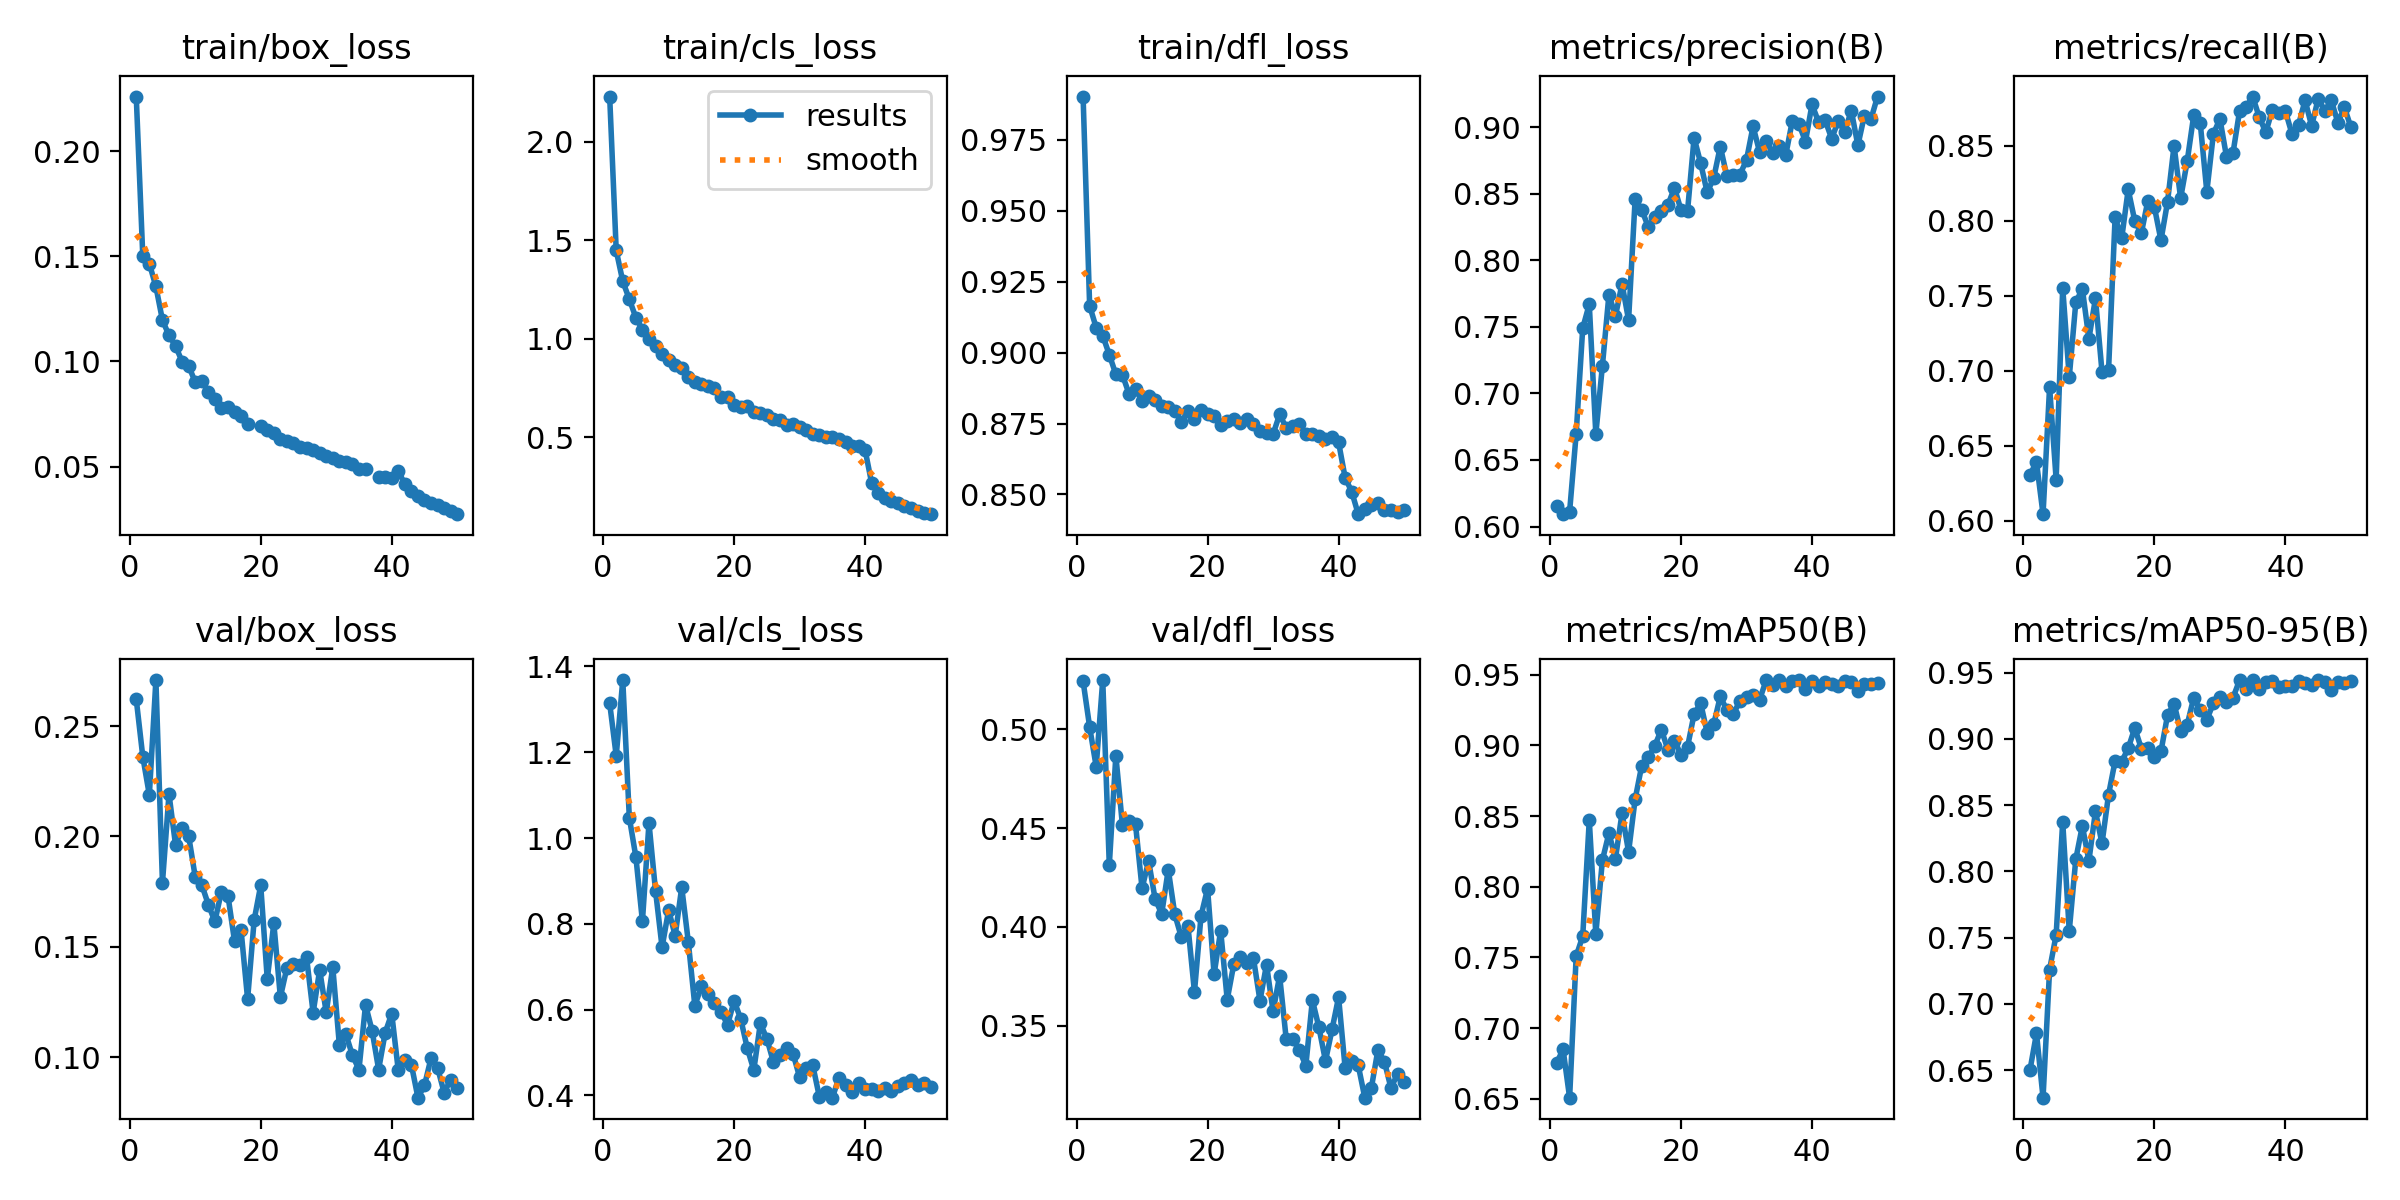

The data file committed next to this chart (first rows):
epoch, time, train/box_loss, train/cls_loss, train/dfl_loss, metrics/precision(B), metrics/recall(B), metrics/mAP50(B), metrics/mAP50-95(B), val/box_loss, val/cls_loss, val/dfl_loss, lr/pg0, lr/pg1, lr/pg2
1, 67.42, 0.2259, 2.229, 0.9903, 0.6155, 0.6308, 0.6751, 0.65, 0.2622, 1.315, 0.5244, 0.0002556, 0.0002556, 0.0002556
2, 123.3, 0.15, 1.448, 0.9165, 0.6093, 0.639, 0.6851, 0.6777, 0.2361, 1.192, 0.5012, 0.0005018, 0.0005018, 0.0005018
3, 176.9, 0.1465, 1.291, 0.9088, 0.6113, 0.6044, 0.6509, 0.6292, 0.2188, 1.368, 0.4811, 0.0007379, 0.0007379, 0.0007379
4, 232, 0.1356, 1.2, 0.906, 0.6696, 0.6893, 0.7509, 0.7259, 0.2708, 1.048, 0.525, 0.0007233, 0.0007233, 0.0007233
5, 300.6, 0.1196, 1.106, 0.8993, 0.749, 0.6275, 0.765, 0.7521, 0.179, 0.9557, 0.4313, 0.0007081, 0.0007081, 0.0007081
6, 363.2, 0.1124, 1.045, 0.8923, 0.767, 0.7555, 0.8471, 0.8375, 0.2192, 0.8058, 0.4867, 0.0006929, 0.0006929, 0.0006929
7, 440.5, 0.1073, 0.9963, 0.8922, 0.6694, 0.6957, 0.7665, 0.755, 0.1961, 1.035, 0.4516, 0.0006776, 0.0006776, 0.0006776
8, 518.9, 0.09991, 0.9601, 0.8855, 0.7206, 0.7457, 0.8187, 0.8093, 0.2038, 0.8769, 0.4536, 0.0006624, 0.0006624, 0.0006624
9, 582.6, 0.09788, 0.9214, 0.8872, 0.7742, 0.7547, 0.8379, 0.8344, 0.2002, 0.7451, 0.452, 0.0006472, 0.0006472, 0.0006472
10, 659.4, 0.0902, 0.8917, 0.8828, 0.7582, 0.7213, 0.8199, 0.808, 0.1818, 0.832, 0.4195, 0.000632, 0.000632, 0.000632
11, 719.8, 0.09074, 0.8685, 0.8847, 0.7823, 0.7484, 0.852, 0.8454, 0.1781, 0.7723, 0.4334, 0.0006167, 0.0006167, 0.0006167
12, 791.9, 0.08552, 0.8488, 0.8833, 0.7551, 0.6993, 0.8246, 0.8212, 0.1692, 0.8852, 0.414, 0.0006015, 0.0006015, 0.0006015
13, 848.6, 0.08193, 0.8057, 0.8811, 0.8459, 0.7005, 0.8619, 0.8579, 0.1615, 0.7582, 0.4066, 0.0005863, 0.0005863, 0.0005863
14, 902.5, 0.07787, 0.7782, 0.8809, 0.8381, 0.8024, 0.8854, 0.8833, 0.175, 0.6089, 0.429, 0.0005711, 0.0005711, 0.0005711
15, 960.6, 0.07825, 0.7687, 0.8795, 0.8251, 0.7882, 0.8914, 0.8828, 0.1732, 0.6539, 0.4063, 0.0005558, 0.0005558, 0.0005558
16, 1024, 0.07595, 0.7583, 0.8756, 0.8322, 0.8209, 0.8996, 0.8929, 0.1526, 0.637, 0.3947, 0.0005406, 0.0005406, 0.0005406
17, 1094, 0.07396, 0.7482, 0.8793, 0.8373, 0.8, 0.9111, 0.9082, 0.1575, 0.6155, 0.4006, 0.0005254, 0.0005254, 0.0005254
18, 1155, 0.0704, 0.706, 0.8768, 0.8415, 0.7917, 0.8969, 0.8928, 0.1263, 0.594, 0.367, 0.0005102, 0.0005102, 0.0005102
19, 1224, inf, 0.7051, 0.8797, 0.8545, 0.8134, 0.9031, 0.8931, 0.1621, 0.5646, 0.4055, 0.0004949, 0.0004949, 0.0004949
20, 1286, 0.06947, 0.6645, 0.8785, 0.8378, 0.8091, 0.8935, 0.8866, 0.1779, 0.6201, 0.4194, 0.0004797, 0.0004797, 0.0004797
21, 1345, 0.06751, 0.6549, 0.8776, 0.837, 0.7871, 0.8989, 0.8906, 0.1354, 0.5786, 0.376, 0.0004645, 0.0004645, 0.0004645
22, 1409, 0.06603, 0.6584, 0.8744, 0.8921, 0.8125, 0.9221, 0.9177, 0.1606, 0.5101, 0.3981, 0.0004492, 0.0004492, 0.0004492
23, 1466, 0.06313, 0.6285, 0.8758, 0.873, 0.8501, 0.9298, 0.9266, 0.1272, 0.4588, 0.3631, 0.000434, 0.000434, 0.000434
24, 1530, 0.06201, 0.6234, 0.8767, 0.851, 0.8151, 0.9088, 0.9059, 0.1406, 0.5677, 0.381, 0.0004188, 0.0004188, 0.0004188
25, 1586, 0.06119, 0.6134, 0.8754, 0.8619, 0.8396, 0.915, 0.9106, 0.1422, 0.5319, 0.3846, 0.0004036, 0.0004036, 0.0004036
26, 1664, 0.05938, 0.5918, 0.8766, 0.8855, 0.8704, 0.9346, 0.9311, 0.1418, 0.4773, 0.3816, 0.0003883, 0.0003883, 0.0003883
27, 1728, 0.05905, 0.5873, 0.8749, 0.8632, 0.865, 0.9248, 0.9218, 0.1452, 0.4943, 0.3841, 0.0003731, 0.0003731, 0.0003731
28, 1789, 0.05802, 0.5635, 0.8724, 0.8638, 0.8194, 0.9222, 0.9145, 0.1202, 0.5105, 0.3626, 0.0003579, 0.0003579, 0.0003579
29, 1845, 0.0563, 0.5687, 0.8717, 0.8643, 0.858, 0.9314, 0.9269, 0.1396, 0.4968, 0.3809, 0.0003427, 0.0003427, 0.0003427
30, 1912, 0.05502, 0.5514, 0.8712, 0.8754, 0.868, 0.9344, 0.9316, 0.1203, 0.442, 0.3572, 0.0003274, 0.0003274, 0.0003274
31, 1981, 0.05399, 0.5376, 0.8782, 0.9006, 0.8429, 0.9355, 0.9281, 0.1408, 0.4637, 0.3752, 0.0003122, 0.0003122, 0.0003122
32, 2036, 0.05252, 0.5155, 0.8735, 0.8813, 0.8454, 0.9322, 0.931, 0.1057, 0.4701, 0.3433, 0.000297, 0.000297, 0.000297
33, 2096, 0.0524, 0.5087, 0.874, 0.8899, 0.8733, 0.946, 0.9444, 0.1104, 0.3971, 0.3432, 0.0002818, 0.0002818, 0.0002818
34, 2153, 0.05135, 0.5027, 0.8749, 0.8803, 0.8758, 0.9429, 0.9378, 0.1008, 0.4068, 0.3376, 0.0002665, 0.0002665, 0.0002665
35, 2213, 0.04862, 0.4996, 0.8712, 0.8855, 0.8829, 0.9461, 0.9441, 0.09443, 0.3945, 0.3297, 0.0002513, 0.0002513, 0.0002513
36, 2272, 0.04873, 0.4881, 0.8713, 0.8793, 0.8692, 0.9423, 0.9374, 0.1237, 0.4413, 0.3629, 0.0002361, 0.0002361, 0.0002361
37, 2327, inf, 0.474, 0.8704, 0.9049, 0.8591, 0.9457, 0.9429, 0.112, 0.4244, 0.349, 0.0002209, 0.0002209, 0.0002209
38, 2384, 0.04522, 0.4525, 0.8696, 0.9025, 0.8739, 0.9461, 0.9438, 0.09444, 0.4073, 0.3321, 0.0002056, 0.0002056, 0.0002056
39, 2438, 0.04524, 0.4529, 0.8702, 0.8892, 0.872, 0.9396, 0.9391, 0.1111, 0.4294, 0.348, 0.0001904, 0.0001904, 0.0001904
40, 2502, 0.0446, 0.4331, 0.8684, 0.917, 0.8731, 0.9458, 0.9397, 0.1198, 0.4153, 0.3644, 0.0001752, 0.0001752, 0.0001752
41, 2558, 0.04803, 0.2651, 0.8559, 0.9038, 0.8579, 0.9418, 0.9396, 0.094, 0.4149, 0.3284, 0.00016, 0.00016, 0.00016
42, 2610, 0.04151, 0.2177, 0.851, 0.9053, 0.864, 0.9446, 0.9437, 0.09885, 0.4091, 0.3319, 0.0001447, 0.0001447, 0.0001447
43, 2662, 0.03822, 0.1896, 0.843, 0.8914, 0.8804, 0.9431, 0.9421, 0.0966, 0.4166, 0.3299, 0.0001295, 0.0001295, 0.0001295
44, 2713, 0.03579, 0.1779, 0.8448, 0.9045, 0.8632, 0.9422, 0.9407, 0.08168, 0.4108, 0.3135, 0.0001143, 0.0001143, 0.0001143
45, 2765, 0.03411, 0.1631, 0.8461, 0.8967, 0.8815, 0.9456, 0.9442, 0.08724, 0.4223, 0.3184, 9.90472e-05, 9.90472e-05, 9.90472e-05
46, 2817, 0.03271, 0.1521, 0.8468, 0.9124, 0.8733, 0.9445, 0.9432, 0.09965, 0.4281, 0.3376, 8.3821e-05, 8.3821e-05, 8.3821e-05
47, 2869, 0.03158, 0.1392, 0.8446, 0.8863, 0.8803, 0.9383, 0.9372, 0.09519, 0.4365, 0.3317, 6.85948e-05, 6.85948e-05, 6.85948e-05
48, 2920, 0.03022, 0.1238, 0.8446, 0.9087, 0.8656, 0.9433, 0.9426, 0.08394, 0.4235, 0.3183, 5.33686e-05, 5.33686e-05, 5.33686e-05
49, 2971, 0.02904, 0.114, 0.8437, 0.906, 0.8757, 0.9433, 0.9423, 0.08988, 0.4278, 0.3256, 3.81424e-05, 3.81424e-05, 3.81424e-05
50, 3024, 0.02737, 0.1088, 0.8447, 0.923, 0.8624, 0.9442, 0.9434, 0.08619, 0.4189, 0.3213, 2.29162e-05, 2.29162e-05, 2.29162e-05
